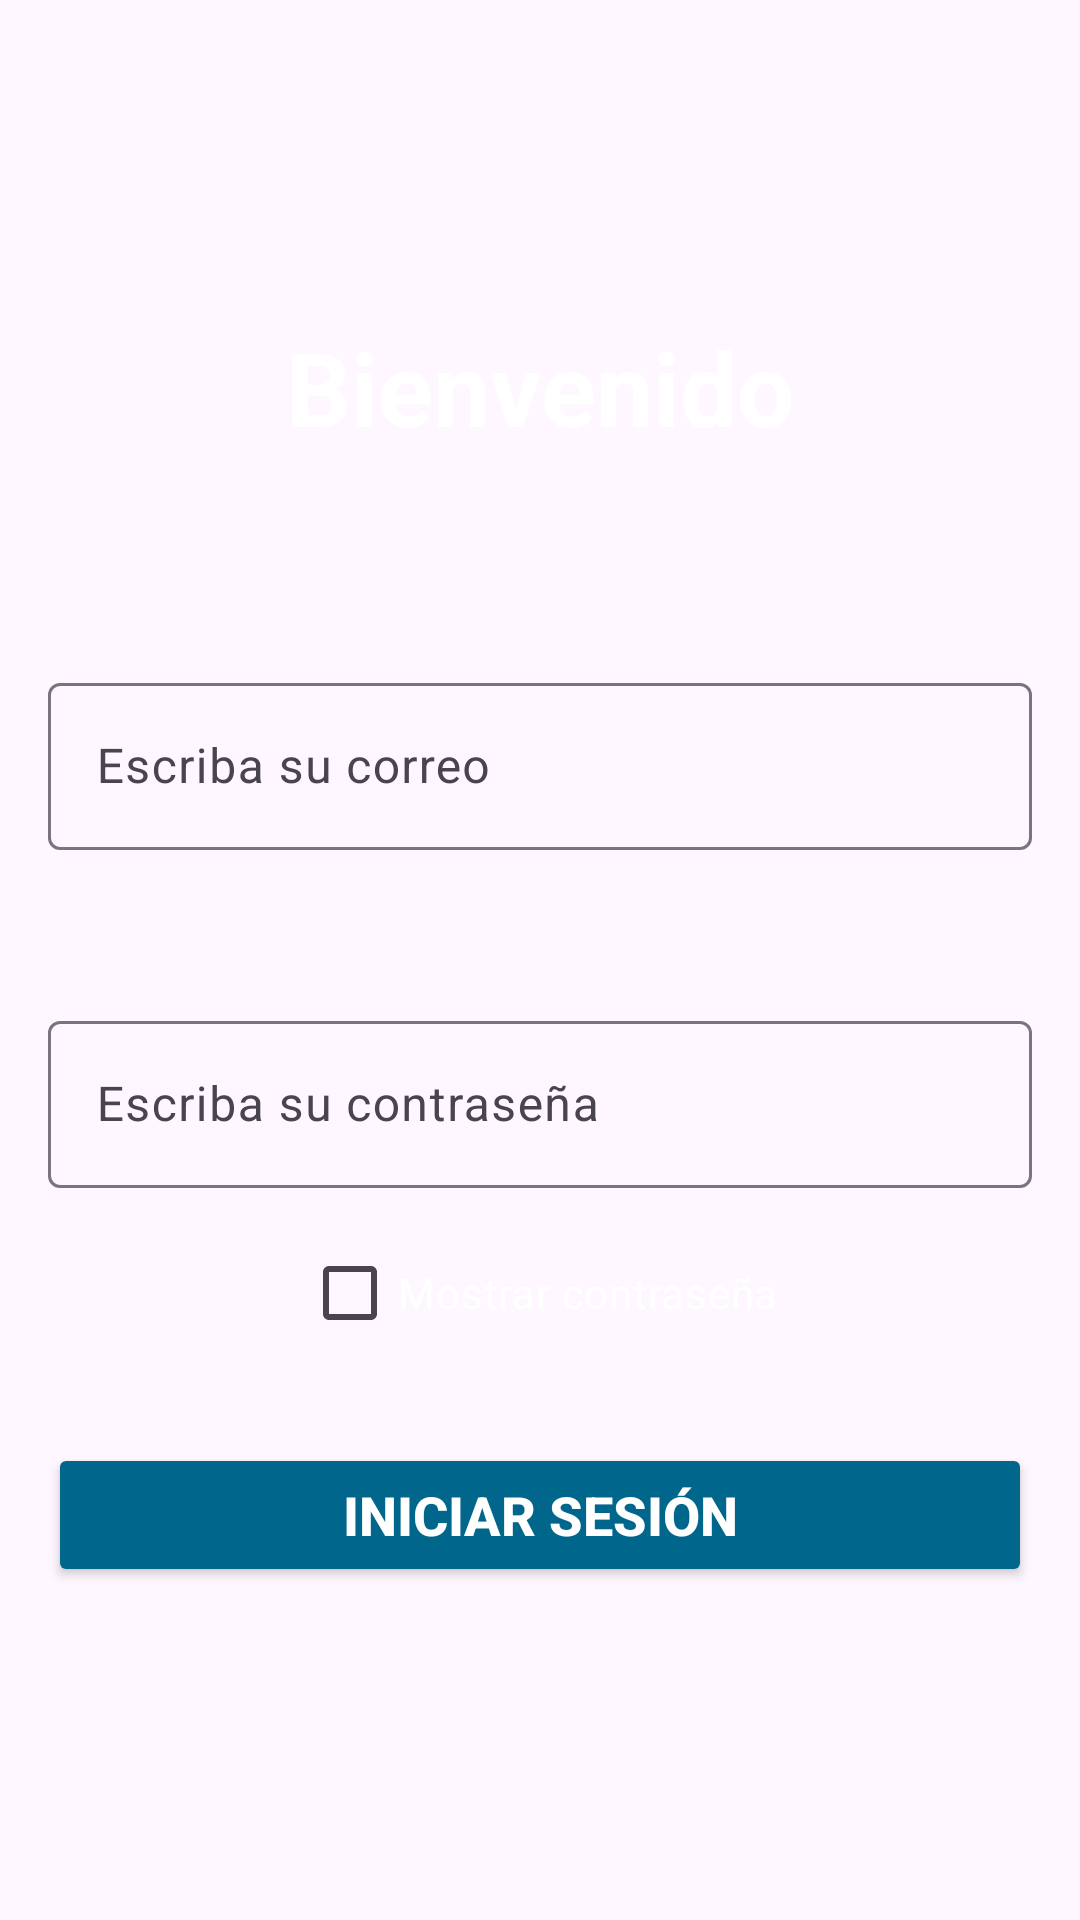

Produce the Android XML layout that renders to this screen, including the resource entries it uses.
<!-- AndroidManifest.xml: application theme Theme.GUIA04_DM_NUEVA -->
<!-- res/layout/activity_login.xml -->
<?xml version="1.0" encoding="utf-8"?>
<androidx.constraintlayout.widget.ConstraintLayout xmlns:android="http://schemas.android.com/apk/res/android"
    xmlns:app="http://schemas.android.com/apk/res-auto"
    xmlns:tools="http://schemas.android.com/tools"
    android:layout_width="match_parent"
    android:layout_height="match_parent"
    android:background="@drawable/rm218batch10_mynt_05"
    tools:context="Login">

    <com.google.android.material.textview.MaterialTextView
        android:id="@+id/msgBienvenido"
        android:layout_width="match_parent"
        android:layout_height="wrap_content"
        android:text="Bienvenido"
        android:textAlignment="center"
        android:textColor="@color/white"
        android:textSize="34sp"
        android:textStyle="bold"
        app:layout_constraintBottom_toBottomOf="parent"
        app:layout_constraintEnd_toEndOf="parent"
        app:layout_constraintHorizontal_bias="0.0"
        app:layout_constraintStart_toStartOf="parent"
        app:layout_constraintTop_toTopOf="parent"
        app:layout_constraintVertical_bias="0.179" />

    <com.google.android.material.textfield.TextInputLayout
        android:id="@+id/emailLyout"
        style="@style/Widget.Material3.AutoCompleteTextView.OutlinedBox.Dense"
        android:layout_width="match_parent"
        android:layout_height="wrap_content"
        app:layout_constraintBottom_toBottomOf="parent"
        app:layout_constraintEnd_toEndOf="parent"
        app:layout_constraintHorizontal_bias="0.0"
        app:layout_constraintStart_toStartOf="parent"
        app:layout_constraintTop_toBottomOf="@id/msgBienvenido"
        app:layout_constraintVertical_bias="0.144">

        <com.google.android.material.textfield.TextInputEditText
            android:id="@+id/edtEmail"
            android:layout_width="match_parent"
            android:layout_height="wrap_content"
            android:hint="Escriba su correo"
            android:inputType="textEmailAddress"
            android:textColor="@color/white"
            android:textColorHint="@color/white" />
    </com.google.android.material.textfield.TextInputLayout>

    <com.google.android.material.textfield.TextInputLayout
        android:id="@+id/passwordLyout"
        style="@style/Widget.Material3.AutoCompleteTextView.OutlinedBox.Dense"
        android:layout_width="match_parent"
        android:layout_height="wrap_content"
        app:layout_constraintBottom_toBottomOf="parent"
        app:layout_constraintEnd_toEndOf="parent"
        app:layout_constraintStart_toStartOf="parent"
        app:layout_constraintTop_toBottomOf="@id/emailLyout"
        app:layout_constraintVertical_bias="0.10">

        <com.google.android.material.textfield.TextInputEditText
            android:id="@+id/edtPassword"
            android:layout_width="match_parent"
            android:layout_height="wrap_content"
            android:hint="Escriba su contraseña"
            android:inputType="textPassword"
            android:textColor="@color/white"
            android:textColorHint="@color/white" />
    </com.google.android.material.textfield.TextInputLayout>

    <Button
        android:id="@+id/btnIniciarSesion"
        android:layout_width="match_parent"
        android:layout_height="wrap_content"
        android:layout_margin="16dp"
        android:backgroundTint="@color/material_dynamic_primary40"
        android:text="Iniciar sesión"
        android:textColor="@color/white"
        android:textSize="18sp"
        android:textStyle="bold"
        app:layout_constraintBottom_toBottomOf="parent"
        app:layout_constraintEnd_toEndOf="parent"
        app:layout_constraintStart_toStartOf="parent"
        app:layout_constraintTop_toBottomOf="@id/passwordLyout"
        app:layout_constraintVertical_bias="0.37" />

    <CheckBox
        android:id="@+id/chkMostrarContrasena"
        android:layout_width="wrap_content"
        android:layout_height="wrap_content"
        android:text="Mostrar contraseña"
        android:textColor="@color/white"
        app:layout_constraintBottom_toTopOf="@+id/btnIniciarSesion"
        app:layout_constraintEnd_toEndOf="parent"
        app:layout_constraintStart_toStartOf="parent"
        app:layout_constraintTop_toTopOf="@+id/passwordLyout"
        app:layout_constraintVertical_bias="0.766" />

</androidx.constraintlayout.widget.ConstraintLayout>
<!-- resources referenced by this layout -->
<resources>
  <style name="Theme.GUIA04_DM_NUEVA" parent="Base.Theme.GUIA04_DM_NUEVA" />
  <style name="Base.Theme.GUIA04_DM_NUEVA" parent="Theme.Material3.DayNight.NoActionBar">
          
          
      </style>
  <!-- not gathered from this repository: default colours our renderer supplied (Android Studio template values) -->
  <color name="white">#FFFFFFFF</color>
</resources>
